9-way image classification set "ProjectAkhirMultimedia" from GitHub (M-2002/ProjectAkhirMultimedia); label vocabulary: emprit ginger, jahe merah, jahe putih, kencur, kunyit hitam, kunyit kuning, kunyit putih, lengkuas, temulawak.

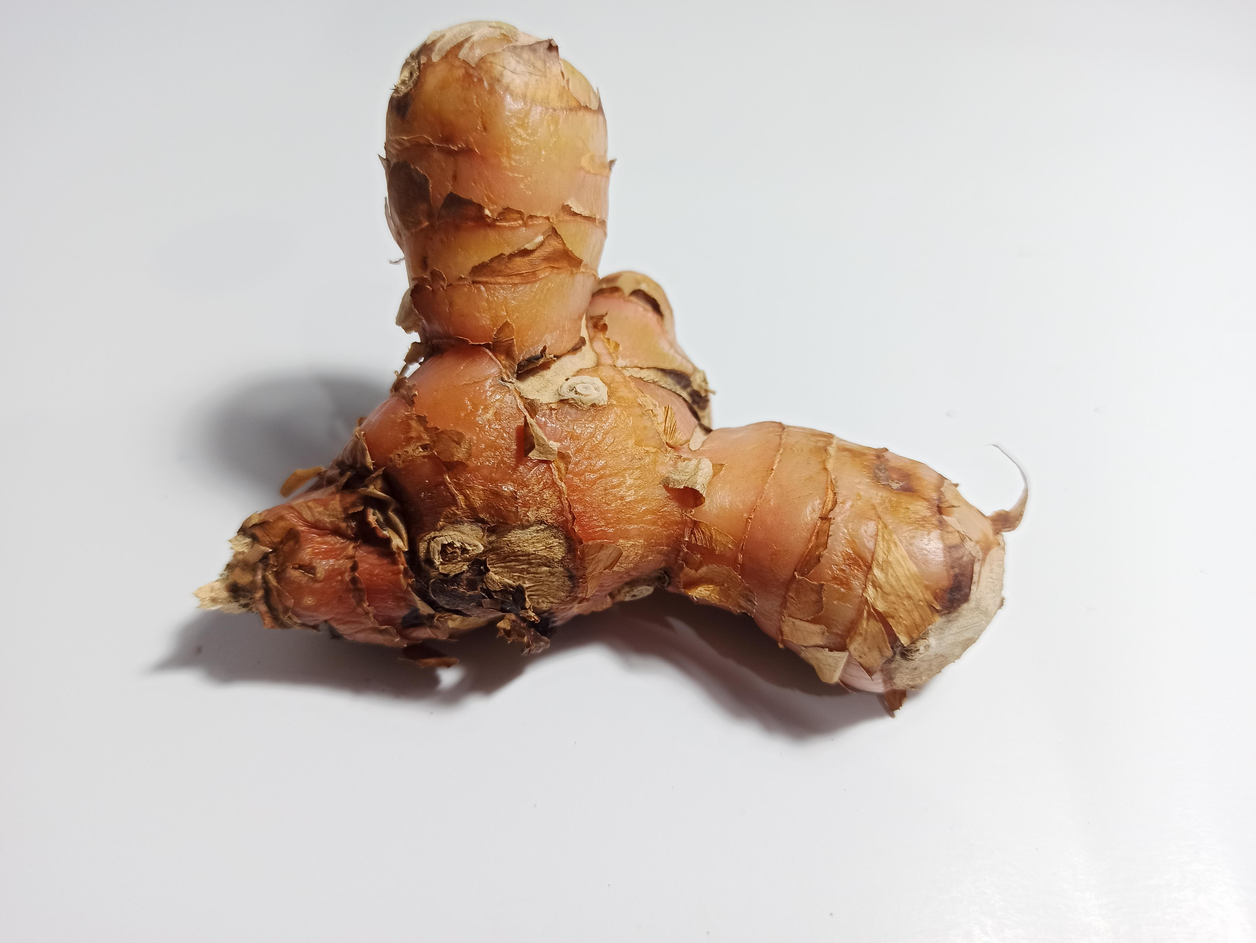
Label: lengkuas

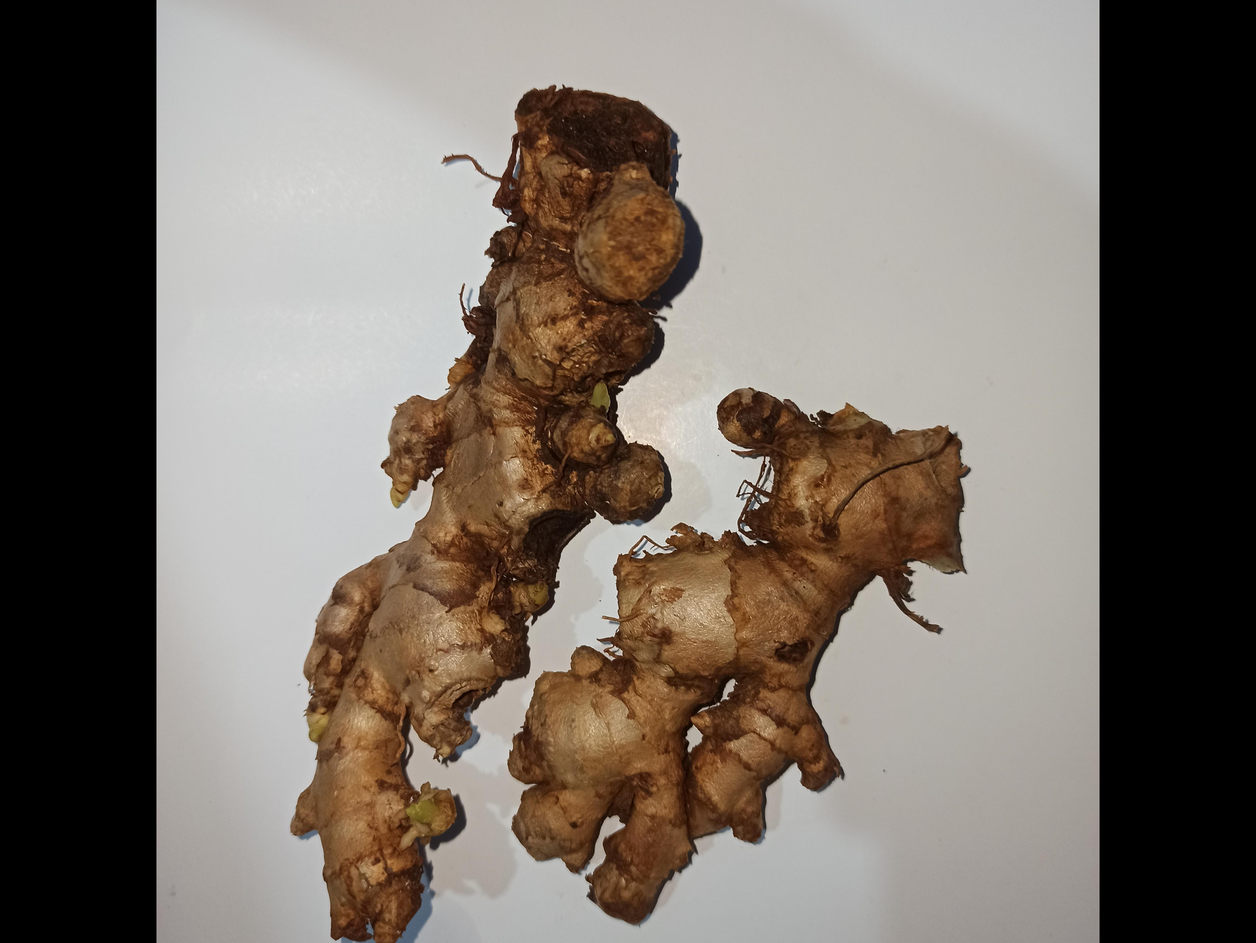
Label: emprit ginger

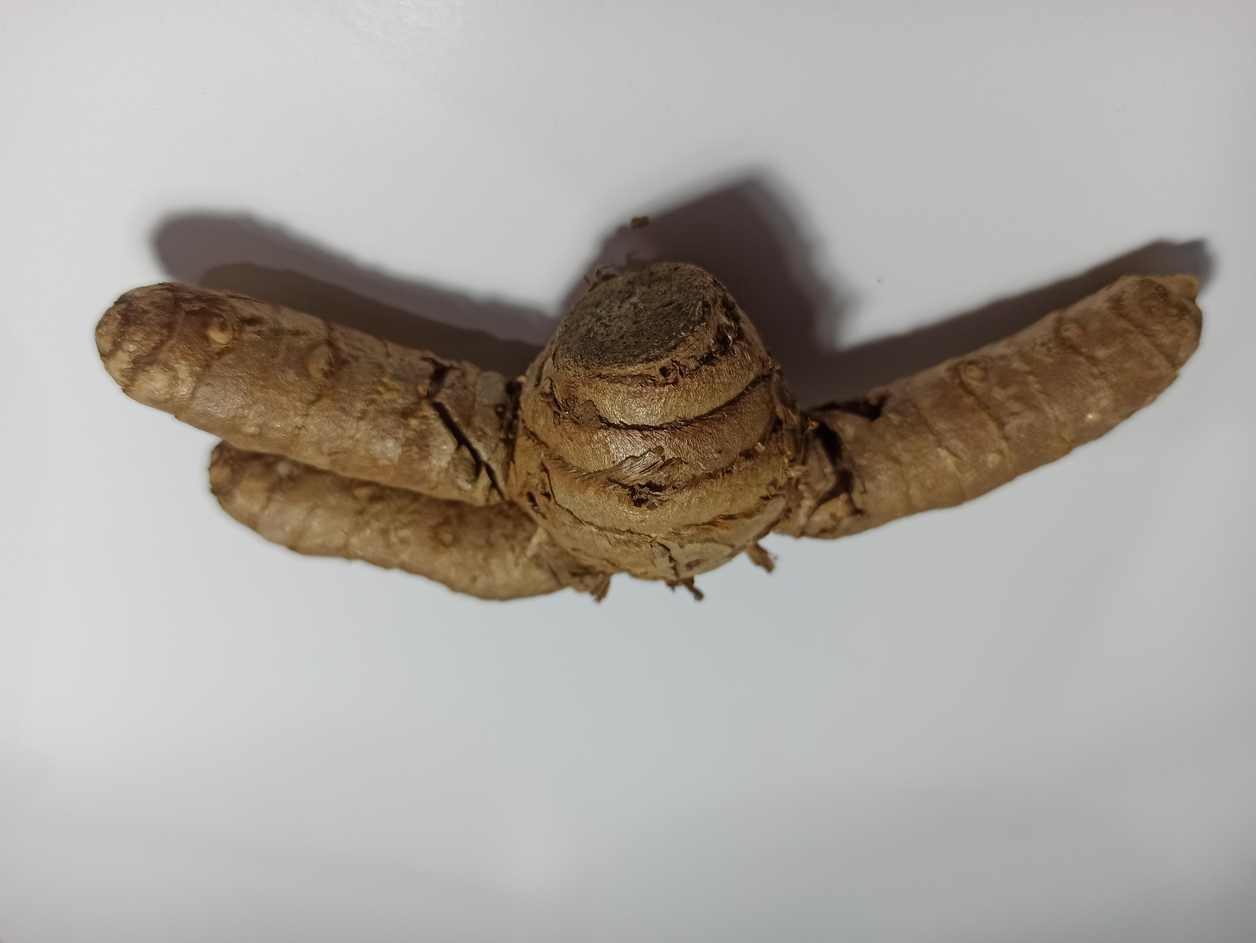
Label: kunyit putih

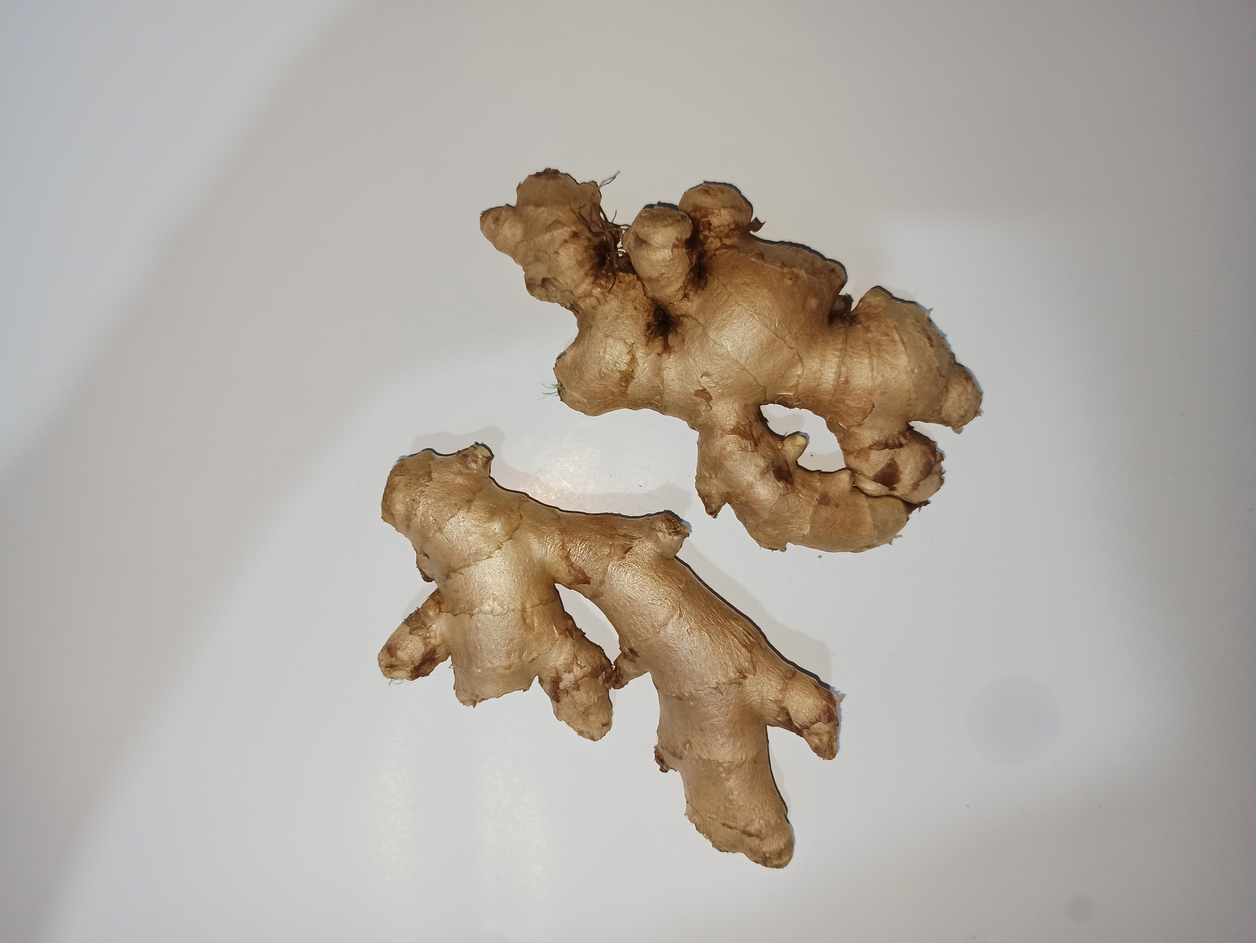
Label: jahe putih

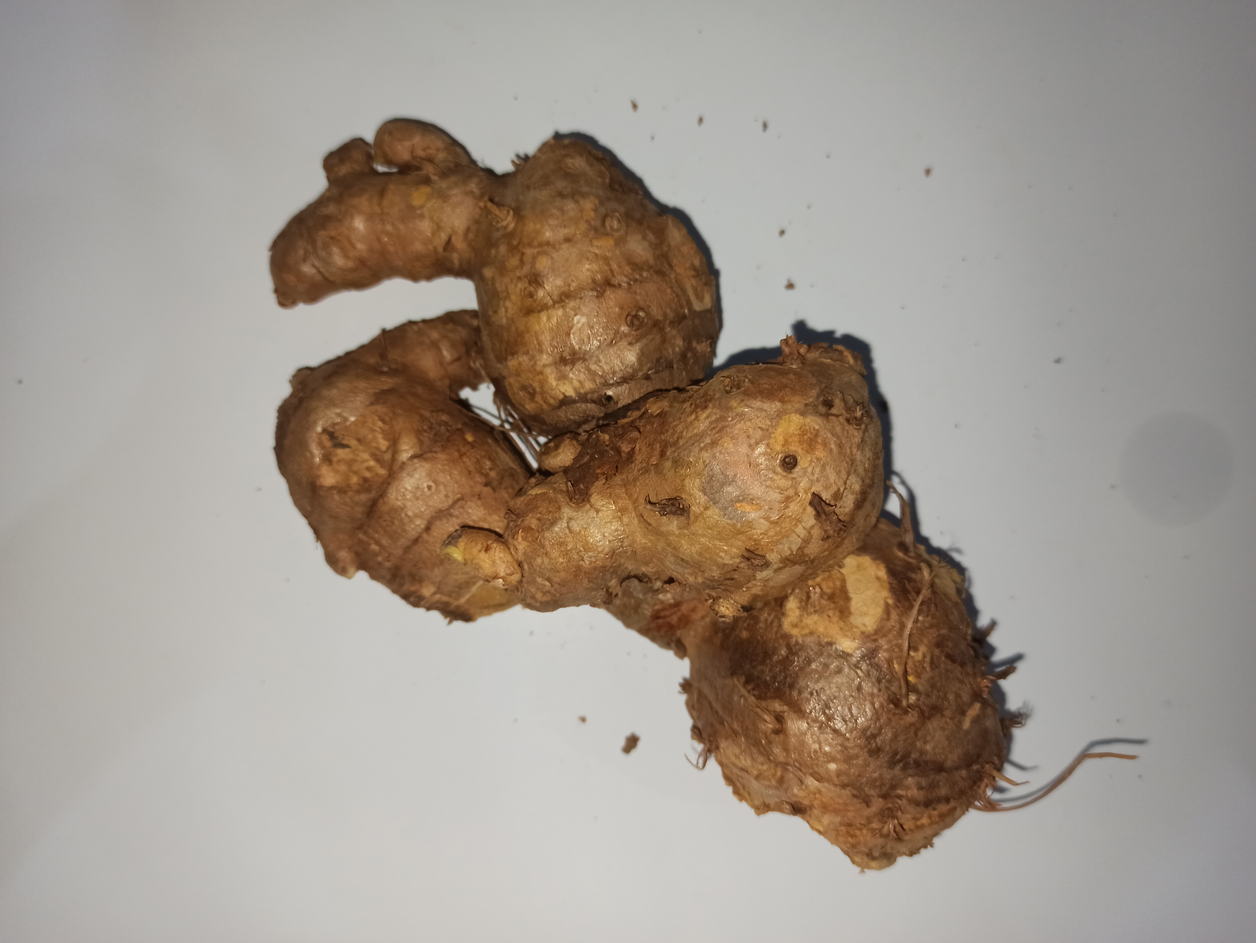
Label: temulawak

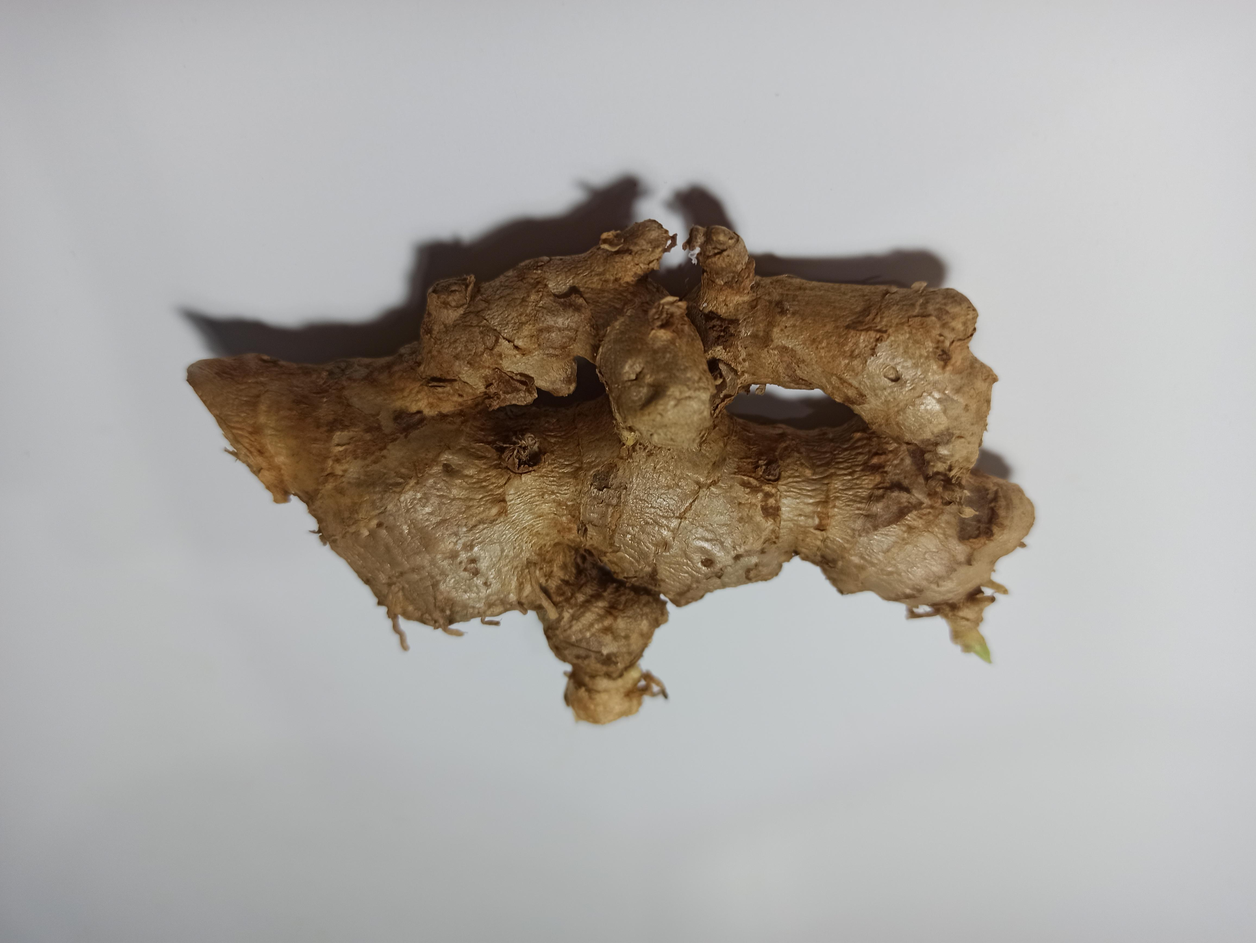
Label: jahe merah
